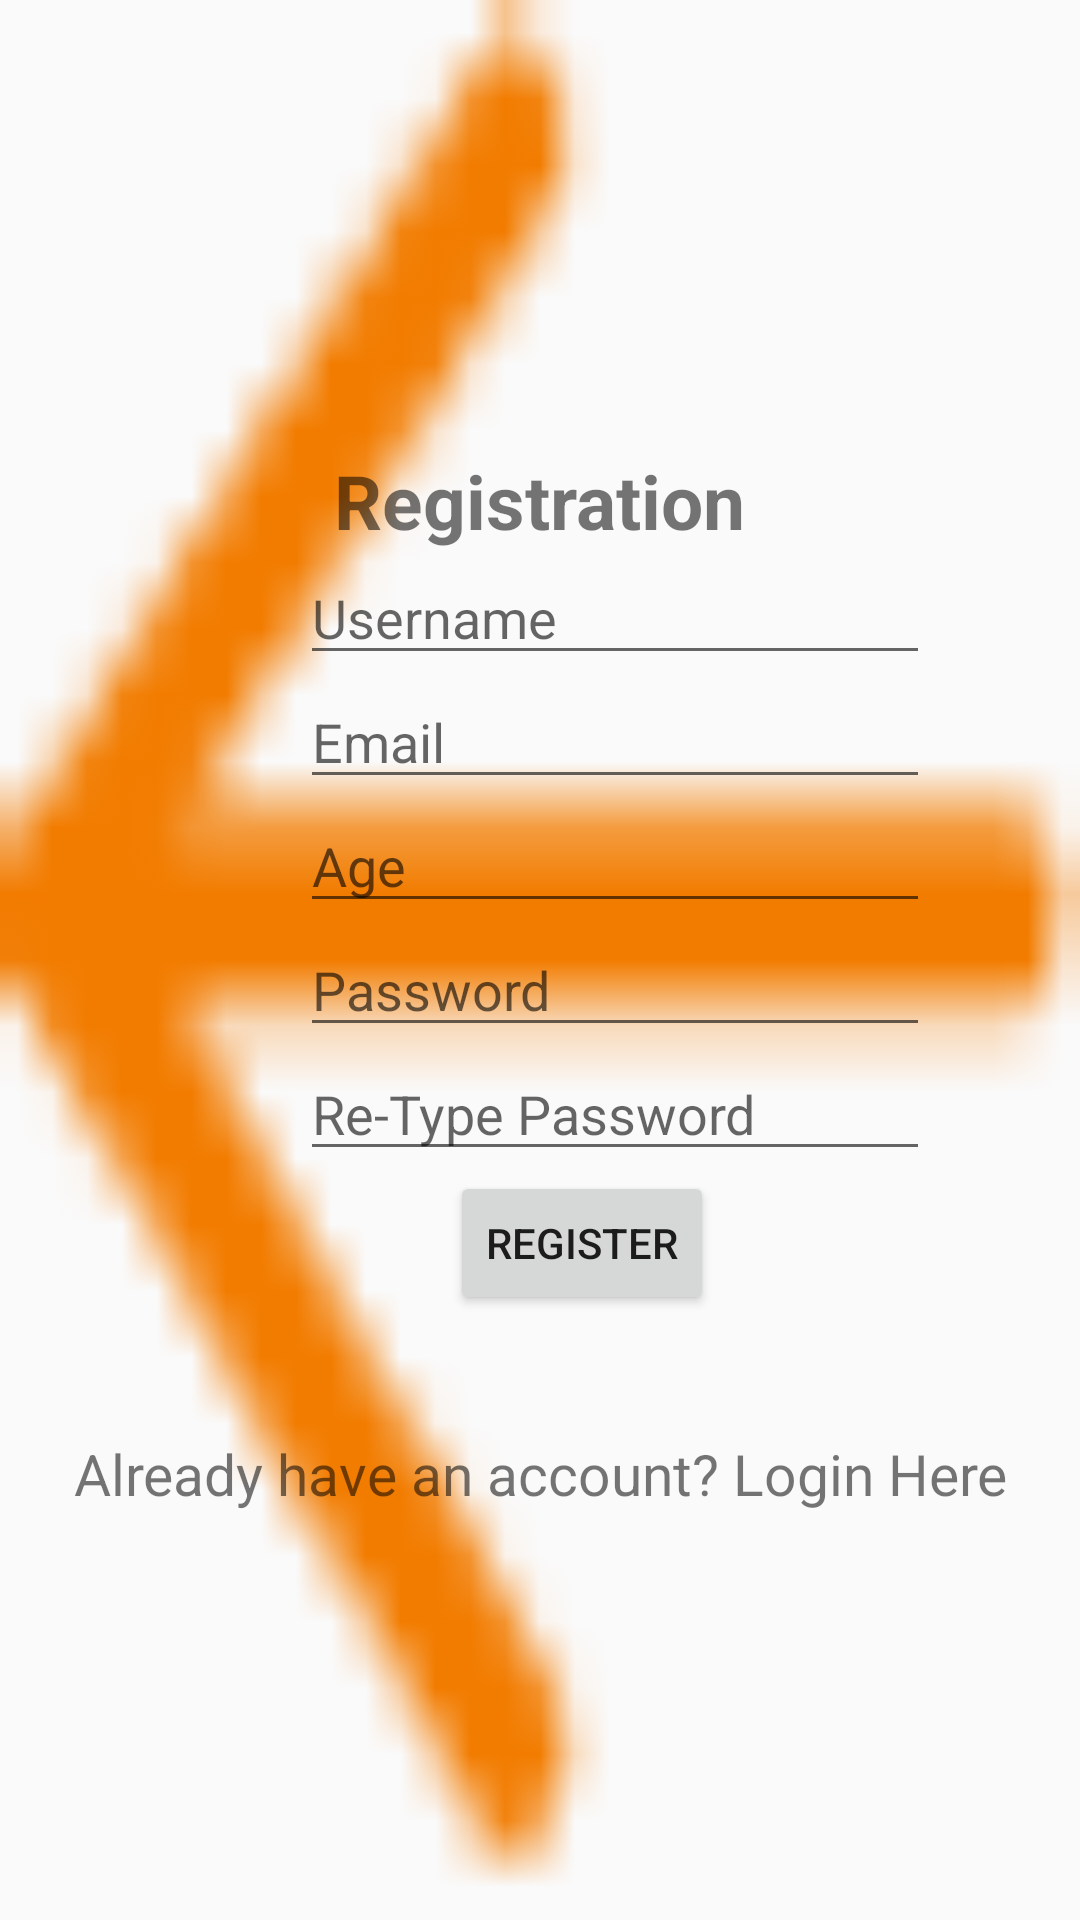

Layout XML and referenced resources for this Android screen:
<!-- AndroidManifest.xml: application theme AppTheme -->
<!-- res/layout/activity_register.xml -->
<?xml version="1.0" encoding="utf-8"?>
<LinearLayout xmlns:android="http://schemas.android.com/apk/res/android"
    android:orientation="vertical" android:layout_width="match_parent"
    android:layout_height="match_parent"
    android:background="@drawable/back">

    <TextView
        android:id="@+id/loginscrn"
        android:layout_width="wrap_content"
        android:layout_height="wrap_content"
        android:layout_gravity="center"
        android:layout_marginTop="150dp"
        android:text="Registration"
        android:textSize="25dp"
        android:textStyle="bold" />

    <EditText
        android:id="@+id/txtName"
        android:layout_width="wrap_content"
        android:layout_height="wrap_content"
        android:layout_marginLeft="100dp"
        android:hint="Username"
        android:ems="10"/>

    <EditText
        android:id="@+id/txtEmail"
        android:layout_width="wrap_content"
        android:layout_height="wrap_content"
        android:layout_marginLeft="100dp"
        android:ems="10"
        android:hint="Email"
        android:inputType="textEmailAddress" />

    <EditText
        android:id="@+id/txtAge"
        android:layout_width="wrap_content"
        android:layout_height="wrap_content"
        android:layout_marginLeft="100dp"
        android:ems="10"
        android:hint="Age"
        android:inputType="textEmailAddress" />

    <EditText
        android:id="@+id/txtPwd"
        android:layout_width="wrap_content"
        android:layout_height="wrap_content"
        android:layout_marginLeft="100dp"
        android:inputType="textPassword"
        android:hint="Password"
        android:ems="10" />
    <EditText
        android:id="@+id/txtCPwd"
        android:layout_width="wrap_content"
        android:layout_height="wrap_content"
        android:layout_marginLeft="100dp"
        android:hint="Re-Type Password"
        android:inputType="textPassword"
        android:ems="10" />

    <Button
        android:id="@+id/btnRegister"
        android:layout_width="wrap_content"
        android:layout_height="wrap_content"
        android:layout_marginLeft="150dp"
        android:text="Register" />

    <TextView
        android:id="@+id/txtLogin"
        android:layout_width="match_parent"
        android:layout_height="wrap_content"
        android:layout_marginTop="40dp"
        android:gravity="center"
        android:onClick="test"
        android:text="Already have an account? Login Here"
        android:textColor="@color/colorBackground"
        android:textSize="19dp" />

</LinearLayout>
<!-- resources referenced by this layout -->
<resources>
  <!-- drawable back: png bitmap (drawable-hdpi, 534 bytes) -->
  <style name="AppTheme" parent="Theme.AppCompat.Light.DarkActionBar">
          
          <item name="colorPrimary">@color/colorBackground2</item>
          <item name="colorPrimaryDark">@color/colorPrimaryDark</item>
          <item name="colorAccent">@color/colorAccent</item>
      </style>
  <color name="colorPrimaryDark">#000000</color>
  <color name="colorAccent">#D81B60</color>
</resources>
